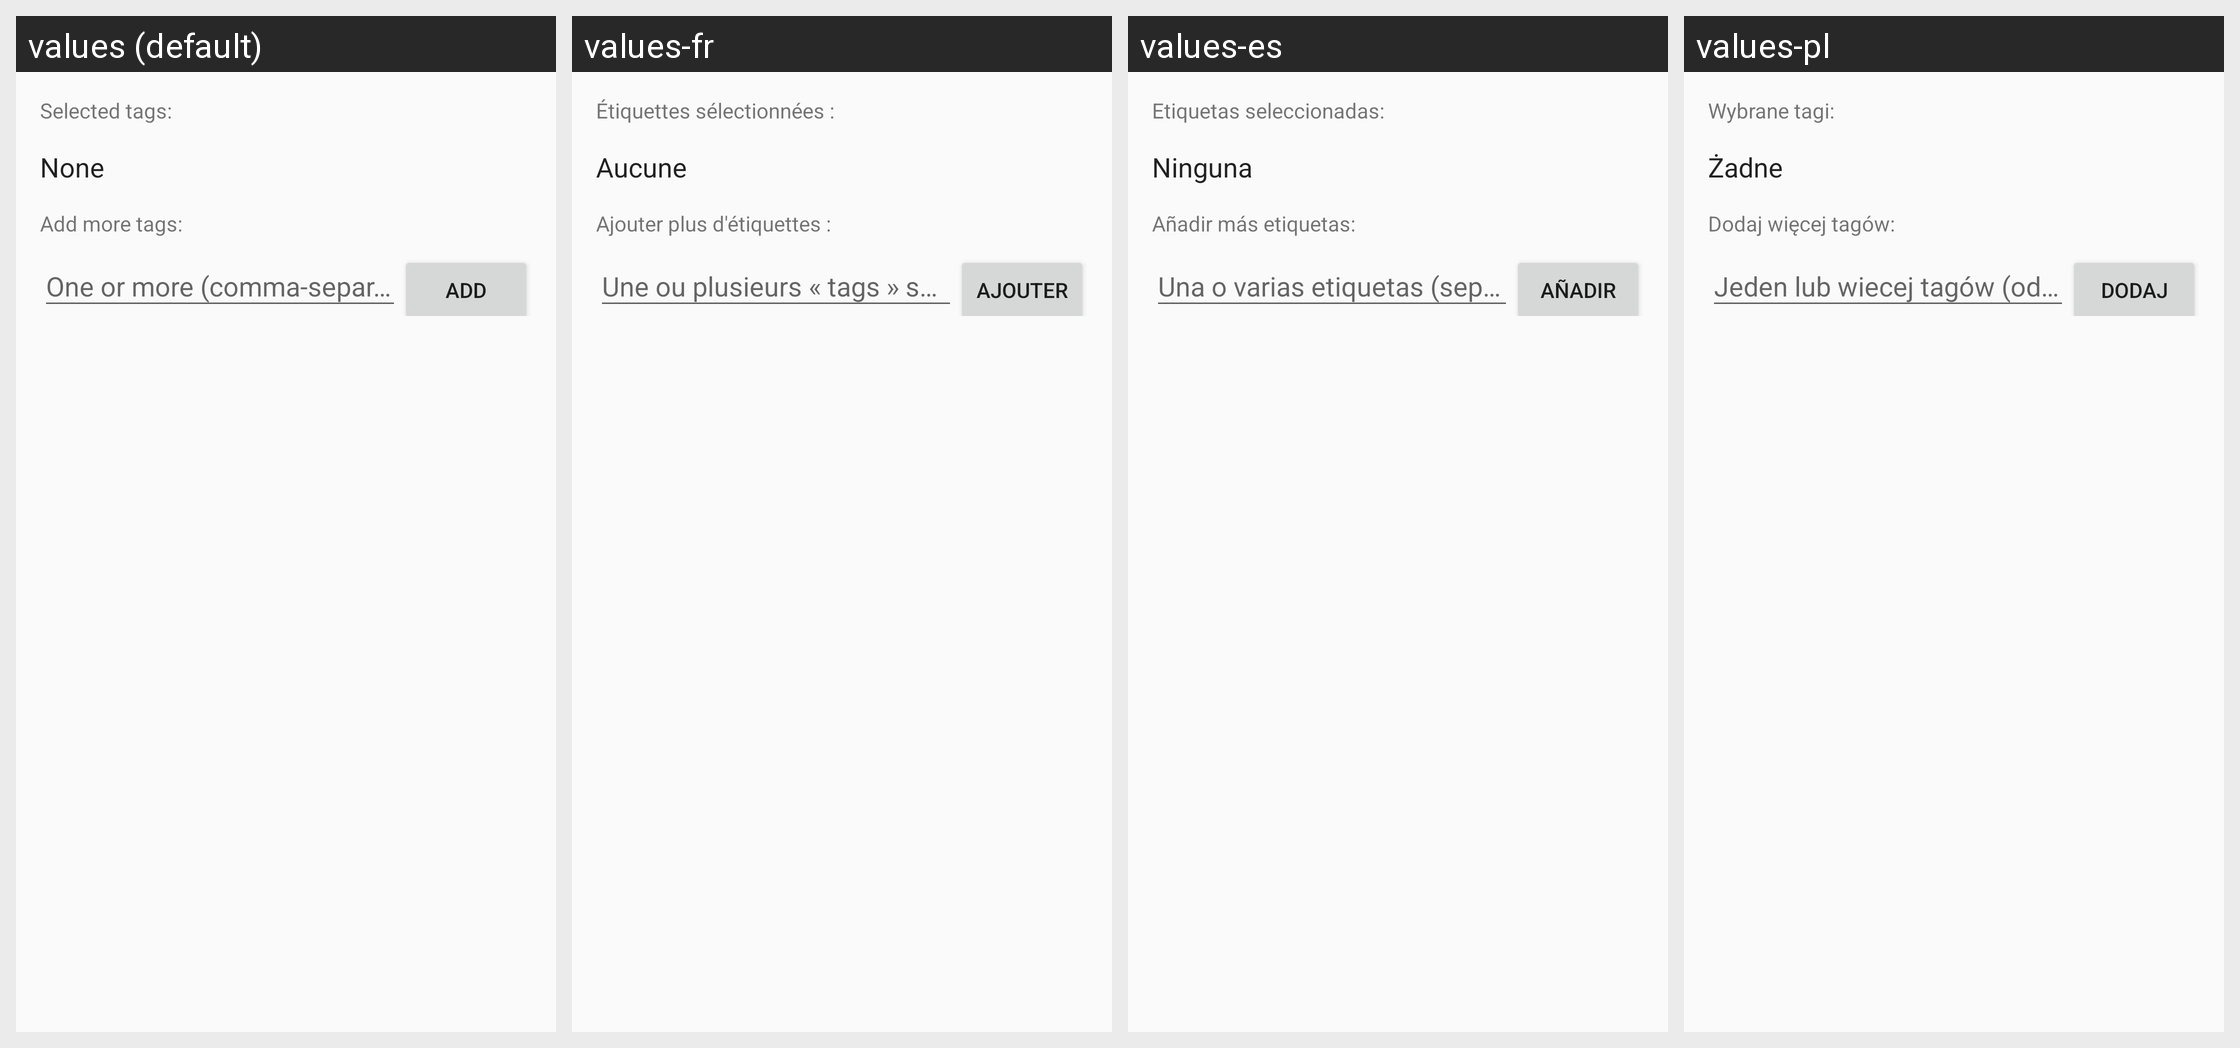

Translations of the strings shown on this Android screen, per locale in the grid:
Android screen res/layout/activity_manage_article_tags.xml rendered under 4 locales, left to right: values (default), values-fr, values-es, values-pl. Device: Nexus 5 (rendered at 1080×1920; each locale shown at half size, 540×960, under a caption strip naming it); theme LightTheme.
Other locales in the repository, not shown: values-ar, values-ca, values-cs, values-de, values-el, values-en, values-eu, values-fa, values-gl, values-hr, values-hu, values-id, values-it, values-ja, values-kab, values-ko, values-ml, values-nb-rNO, values-nl, values-pt, values-ro, values-ru, values-sv, values-ta, values-th, values-tr, values-zh-rCN, values-zh-rTW.
Strings drawn on this screen, with the default value and each locale's value (text and hints the layout hard-codes, and strings that could not be matched under every locale, appear in the picture but are not listed):

manageTags_currentTags
  values: Selected tags:
  values-fr: Étiquettes sélectionnées :
  values-es: Etiquetas seleccionadas:
  values-pl: Wybrane tagi:

manageTags_currentTags_none
  values: None
  values-fr: Aucune
  values-es: Ninguna
  values-pl: Żadne

manageTags_addMoreTags
  values: Add more tags:
  values-fr: Ajouter plus d'étiquettes :
  values-es: Añadir más etiquetas:
  values-pl: Dodaj więcej tagów:

manageTags_addNew
  values: Add
  values-fr: Ajouter
  values-es: Añadir
  values-pl: Dodaj
